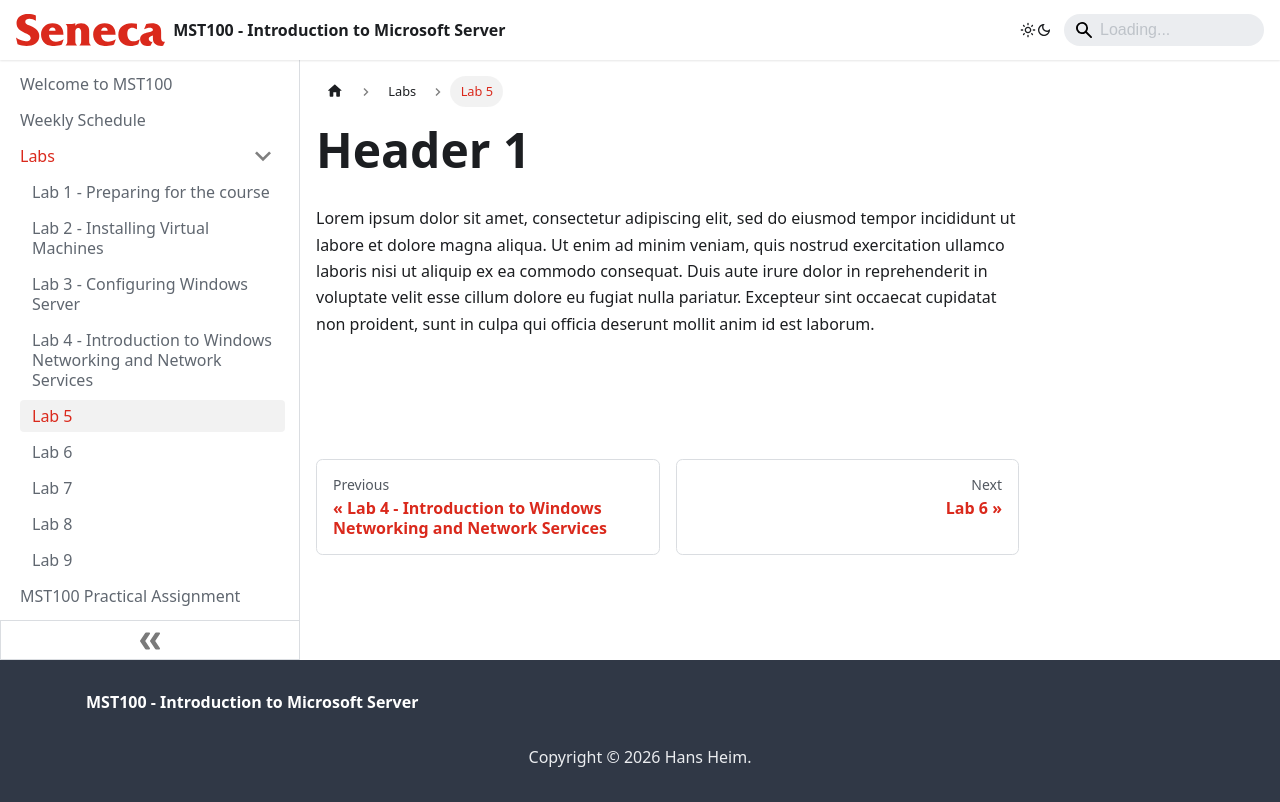

repository: hheim16/MST100 · page: Labs/lab5.html · generator: docusaurus

---
id: lab5
title: Lab 5
sidebar_position: 5
description: Lab 5
---

# Header 1

Lorem ipsum dolor sit amet, consectetur adipiscing elit, sed do eiusmod tempor incididunt ut labore et dolore magna aliqua. Ut enim ad minim veniam, quis nostrud exercitation ullamco laboris nisi ut aliquip ex ea commodo consequat. Duis aute irure dolor in reprehenderit in voluptate velit esse cillum dolore eu fugiat nulla pariatur. Excepteur sint occaecat cupidatat non proident, sunt in culpa qui officia deserunt mollit anim id est laborum.
